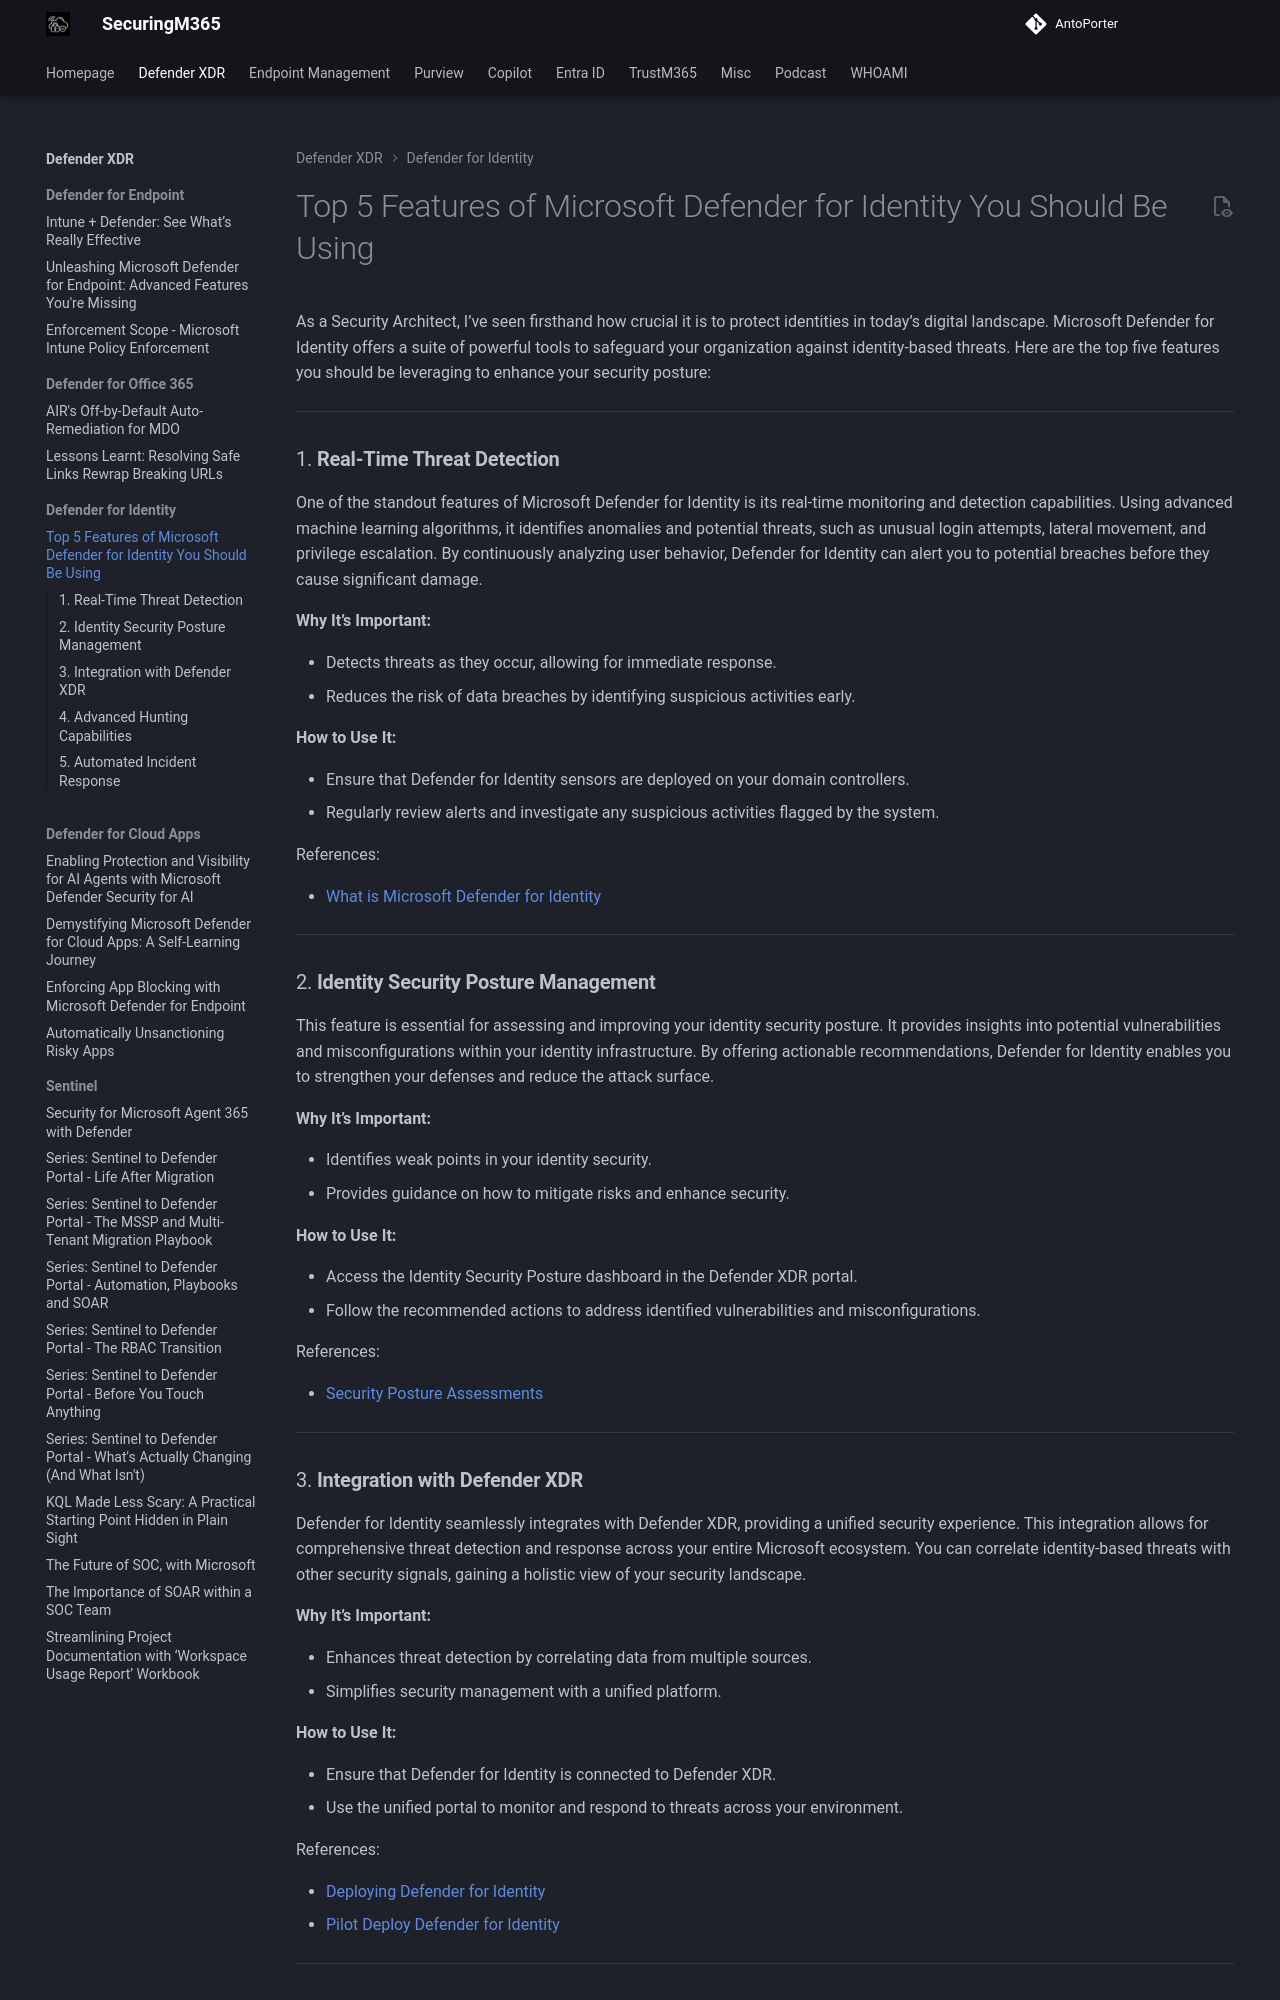

repository: AntoPorter/antoporter.github.io · page: defenderxdr/defenderidentity/top5features/index.html · generator: mkdocs

# Top 5 Features of Microsoft Defender for Identity You Should Be Using

As a Security Architect, I’ve seen firsthand how crucial it is to protect identities in today’s digital landscape. Microsoft Defender for Identity offers a suite of powerful tools to safeguard your organization against identity-based threats. Here are the top five features you should be leveraging to enhance your security posture:

---
### 1. **Real-Time Threat Detection**

One of the standout features of Microsoft Defender for Identity is its real-time monitoring and detection capabilities. Using advanced machine learning algorithms, it identifies anomalies and potential threats, such as unusual login attempts, lateral movement, and privilege escalation. By continuously analyzing user behavior, Defender for Identity can alert you to potential breaches before they cause significant damage.

**Why It’s Important:**

- Detects threats as they occur, allowing for immediate response.
- Reduces the risk of data breaches by identifying suspicious activities early.

**How to Use It:**

- Ensure that Defender for Identity sensors are deployed on your domain controllers.
- Regularly review alerts and investigate any suspicious activities flagged by the system.

References:

- [What is Microsoft Defender for Identity](https://learn.microsoft.com/en-us/defender-for-identity/what-is)

---
### 2. **Identity Security Posture Management**

This feature is essential for assessing and improving your identity security posture. It provides insights into potential vulnerabilities and misconfigurations within your identity infrastructure. By offering actionable recommendations, Defender for Identity enables you to strengthen your defenses and reduce the attack surface.

**Why It’s Important:**

- Identifies weak points in your identity security.
- Provides guidance on how to mitigate risks and enhance security.

**How to Use It:**

- Access the Identity Security Posture dashboard in the Defender XDR portal.
- Follow the recommended actions to address identified vulnerabilities and misconfigurations.

References:

- [Security Posture Assessments](https://learn.microsoft.com/en-us/defender-for-identity/security-assessment)

---
### 3. **Integration with Defender XDR**

Defender for Identity seamlessly integrates with Defender XDR, providing a unified security experience. This integration allows for comprehensive threat detection and response across your entire Microsoft ecosystem. You can correlate identity-based threats with other security signals, gaining a holistic view of your security landscape.

**Why It’s Important:**

- Enhances threat detection by correlating data from multiple sources.
- Simplifies security management with a unified platform.

**How to Use It:**

- Ensure that Defender for Identity is connected to Defender XDR.
- Use the unified portal to monitor and respond to threats across your environment.

References:

- [Deploying Defender for Identity](https://learn.microsoft.com/en-us/defender-for-identity/deploy/deploy-defender-identity)
- [Pilot Deploy Defender for Identity](https://learn.microsoft.com/en-us/defender-xdr/pilot-deploy-defender-identity)

---
